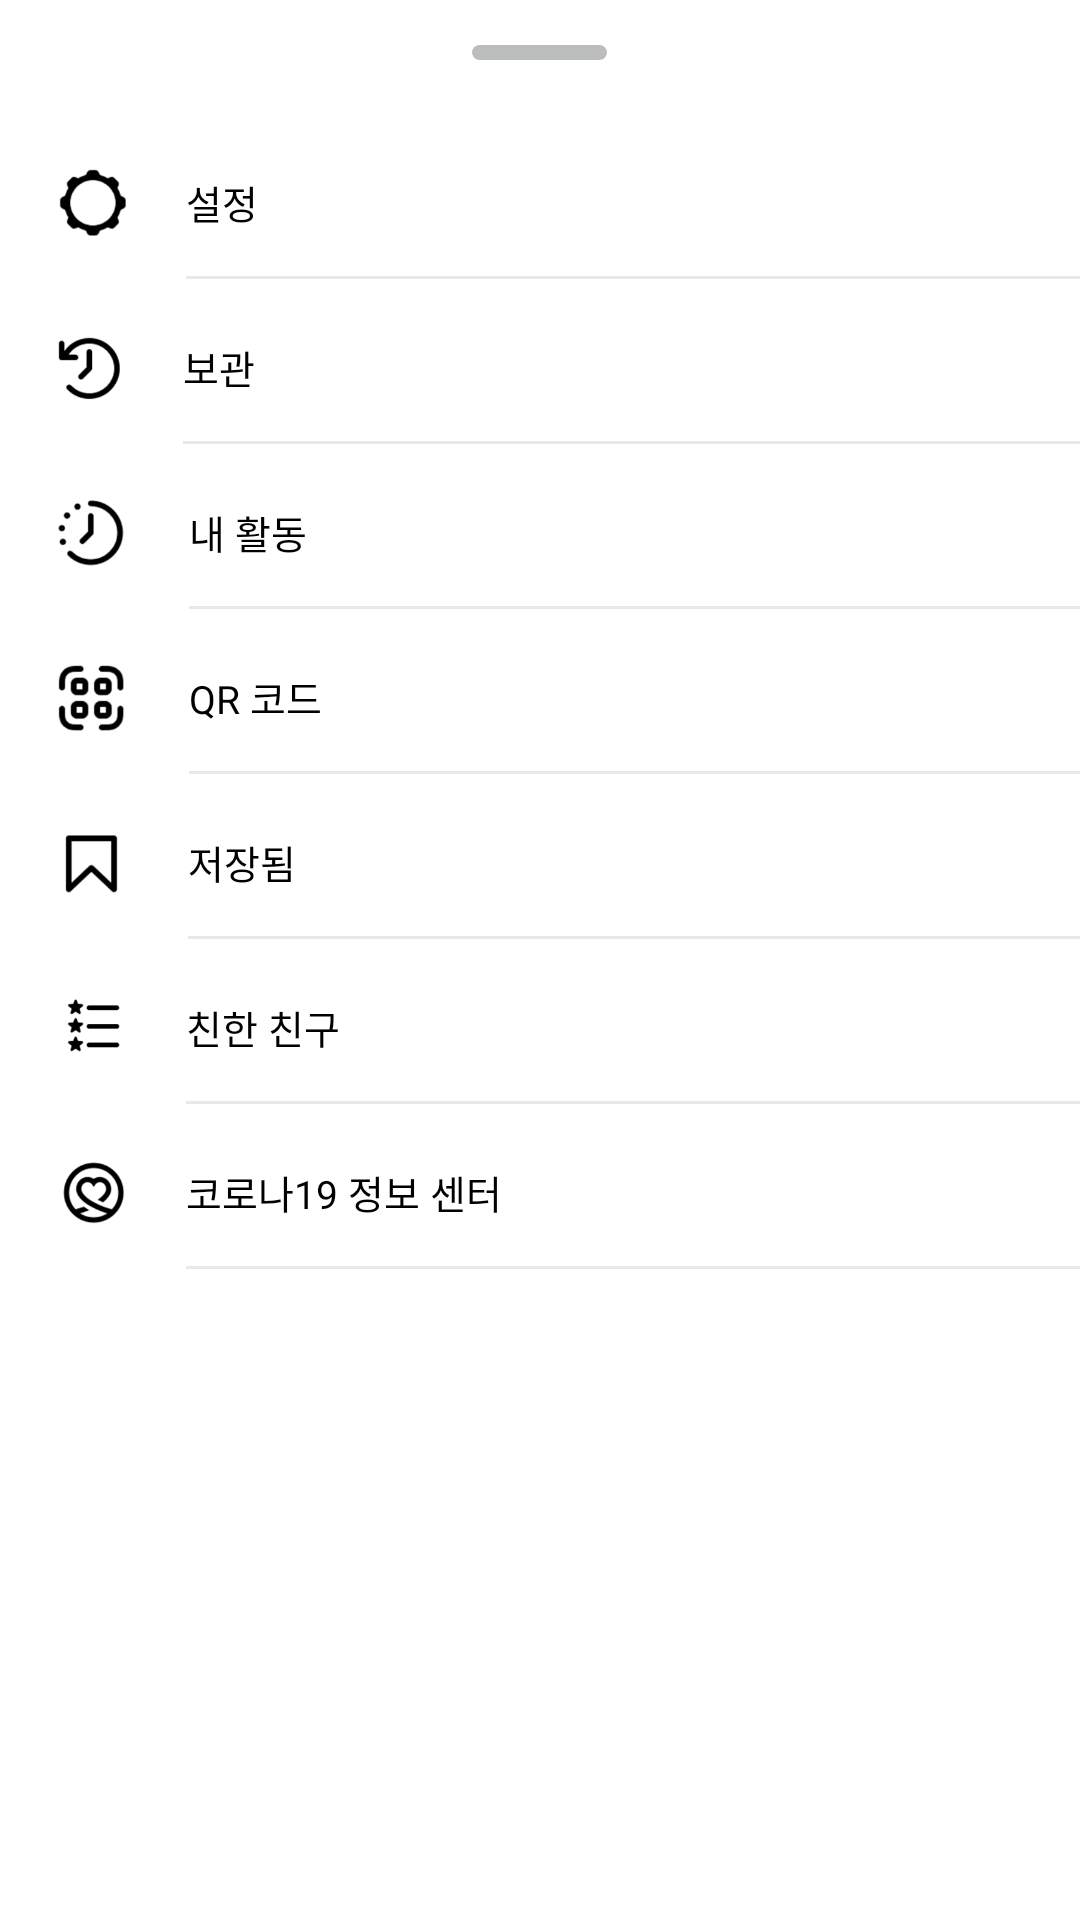

Produce the Android XML layout that renders to this screen, including the resource entries it uses.
<!-- AndroidManifest.xml: application theme Theme.Instagram2 -->
<!-- res/layout/activity_set_acticity.xml -->
<?xml version="1.0" encoding="utf-8"?>
<LinearLayout xmlns:android="http://schemas.android.com/apk/res/android"
    xmlns:app="http://schemas.android.com/apk/res-auto"
    xmlns:tools="http://schemas.android.com/tools"
    android:layout_width="match_parent"
    android:layout_height="460dp"
    android:orientation="vertical"
    android:background="@drawable/round"
    android:layout_gravity="bottom"
    tools:context=".MainActivity">

    <LinearLayout
        android:layout_width="45dp"
        android:layout_height="5dp"
        android:orientation="vertical"
        android:background="@drawable/round_2"
        android:layout_marginTop="15dp"
        android:layout_marginBottom="20dp"
        android:layout_gravity="center">
    </LinearLayout>




    <LinearLayout
        android:layout_width="match_parent"
        android:layout_height="55dp"
        android:layout_marginLeft="10dp">

        <ImageView
            android:layout_width="26dp"
            android:layout_height="26dp"
            android:layout_gravity="center"
            android:layout_margin="8dp"
            android:src="@drawable/set_1">

        </ImageView>

        <TextView
            android:layout_width="match_parent"
            android:layout_height="match_parent"
            android:gravity="center_vertical"
            android:layout_marginLeft="10dp"
            android:text="설정"
            android:textSize="13sp"
            android:textColor="#000000"
            android:background="@drawable/shape">

        </TextView>
    </LinearLayout>

    <LinearLayout
        android:layout_width="match_parent"
        android:layout_height="55dp"
        android:layout_marginLeft="8dp">

        <ImageView
            android:layout_width="23dp"
            android:layout_height="23dp"
            android:layout_gravity="center"
            android:layout_margin="10dp"
            android:src="@drawable/set_2">

        </ImageView>

        <TextView
            android:layout_width="match_parent"
            android:layout_height="match_parent"
            android:gravity="center_vertical"
            android:layout_marginLeft="10dp"
            android:text="보관"
            android:textSize="13sp"
            android:textColor="#000000"
            android:background="@drawable/shape">

        </TextView>
    </LinearLayout>

    <LinearLayout
        android:layout_width="match_parent"
        android:layout_height="55dp"
        android:layout_marginLeft="7dp">

        <ImageView
            android:layout_width="26dp"
            android:layout_height="26dp"
            android:layout_gravity="center"
            android:layout_margin="10dp"
            android:src="@drawable/set_3">

        </ImageView>

        <TextView
            android:layout_width="match_parent"
            android:layout_height="match_parent"
            android:gravity="center_vertical"
            android:layout_marginLeft="10dp"
            android:text="내 활동"
            android:textSize="13sp"
            android:textColor="#000000"
            android:background="@drawable/shape">

        </TextView>
    </LinearLayout>

    <LinearLayout
        android:layout_width="match_parent"
        android:layout_height="55dp"
        android:layout_marginLeft="8dp">

        <ImageView
            android:layout_width="25dp"
            android:layout_height="25dp"
            android:layout_gravity="center"
            android:layout_margin="10dp"
            android:src="@drawable/set_4">

        </ImageView>

        <TextView
            android:layout_width="match_parent"
            android:layout_height="match_parent"
            android:gravity="center_vertical"
            android:layout_marginLeft="10dp"
            android:text="QR 코드"
            android:textSize="13sp"
            android:textColor="#000000"
            android:background="@drawable/shape">

        </TextView>
    </LinearLayout>

    <LinearLayout
        android:layout_width="match_parent"
        android:layout_height="55dp"
        android:layout_marginLeft="8.5dp">

        <ImageView
            android:layout_width="24dp"
            android:layout_height="24dp"
            android:layout_gravity="center"
            android:layout_margin="10dp"
            android:src="@drawable/set_5">

        </ImageView>

        <TextView
            android:layout_width="match_parent"
            android:layout_height="match_parent"
            android:gravity="center_vertical"
            android:layout_marginLeft="10dp"
            android:text="저장됨"
            android:textSize="13sp"
            android:textColor="#000000"
            android:background="@drawable/shape">

        </TextView>
    </LinearLayout>

    <LinearLayout
        android:layout_width="match_parent"
        android:layout_height="55dp"
        android:layout_marginLeft="10dp">

        <ImageView
            android:layout_width="22dp"
            android:layout_height="22dp"
            android:layout_gravity="center"
            android:layout_margin="10dp"
            android:src="@drawable/set_6">

        </ImageView>

        <TextView
            android:layout_width="match_parent"
            android:layout_height="match_parent"
            android:layout_marginLeft="10dp"
            android:background="@drawable/shape"
            android:gravity="center_vertical"
            android:text="친한 친구"
            android:textColor="#000000"
            android:textSize="13sp">

        </TextView>
    </LinearLayout>

    <LinearLayout
        android:layout_width="match_parent"
        android:layout_height="55dp"
        android:layout_marginLeft="10dp">

        <ImageView
            android:layout_width="22dp"
            android:layout_height="22dp"
            android:layout_gravity="center"
            android:layout_margin="10dp"
            android:src="@drawable/set_7">

        </ImageView>

        <TextView
            android:layout_width="match_parent"
            android:layout_height="match_parent"
            android:gravity="center_vertical"
            android:layout_marginLeft="10dp"
            android:text="코로나19 정보 센터"
            android:textSize="13sp"
            android:textColor="#000000"
            android:background="@drawable/shape">

        </TextView>
    </LinearLayout>

</LinearLayout>
<!-- resources referenced by this layout -->
<resources>
  <!-- drawable round (drawable) -->
  <?xml version="1.0" encoding="utf-8"?>
  <shape xmlns:android="http://schemas.android.com/apk/res/android">
  
      <corners android:topLeftRadius="23dp"
          android:topRightRadius="23dp">
  
      </corners>
      <solid android:color="#FFFFFF">
  
      </solid>
  
  </shape>
  <!-- drawable round_2 (drawable) -->
  <?xml version="1.0" encoding="utf-8"?>
  <shape xmlns:android="http://schemas.android.com/apk/res/android">
  
      <corners android:radius="10dp">
  
      </corners>
      <solid android:color="#BCBDBD">
  
      </solid>
  </shape>
  <!-- drawable set_1: png bitmap (drawable, 4968 bytes) -->
  <!-- drawable set_2: png bitmap (drawable, 5379 bytes) -->
  <!-- drawable set_3: png bitmap (drawable, 4792 bytes) -->
  <!-- drawable set_4: png bitmap (drawable, 5489 bytes) -->
  <!-- drawable set_5: png bitmap (drawable, 2519 bytes) -->
  <!-- drawable set_6: png bitmap (drawable, 3566 bytes) -->
  <!-- drawable set_7: png bitmap (drawable, 6596 bytes) -->
  <!-- drawable shape (drawable) -->
  <?xml version="1.0" encoding="utf-8"?>
  <layer-list xmlns:android="http://schemas.android.com/apk/res/android">
  
    <item
        android:bottom="2dp"
        android:top="-2dp"
        android:right="-2dp"
        android:left="-2dp">
        <shape android:shape="rectangle">
            <stroke android:width="1dp"
                android:color="#E8E8E8">
  
            </stroke>
        </shape>
    </item>
  
  </layer-list>
  <style name="Theme.Instagram2" parent="Theme.MaterialComponents.DayNight.DarkActionBar">
          
          <item name="colorPrimary">@color/purple_500</item>
          <item name="colorPrimaryVariant">@color/purple_700</item>
          <item name="colorOnPrimary">@color/white</item>
          
          <item name="colorSecondary">@color/teal_200</item>
          <item name="colorSecondaryVariant">@color/teal_700</item>
          <item name="colorOnSecondary">@color/black</item>
          
          <item name="android:statusBarColor" tools:targetApi="l">?attr/colorPrimaryVariant</item>
          
      </style>
  <color name="purple_500">#D6CBCB</color>
  <color name="purple_700">#FF3700B3</color>
  <color name="white">#FFFFFFFF</color>
  <color name="teal_200">#FF03DAC5</color>
  <color name="teal_700">#FF018786</color>
  <color name="black">#FF000000</color>
</resources>
